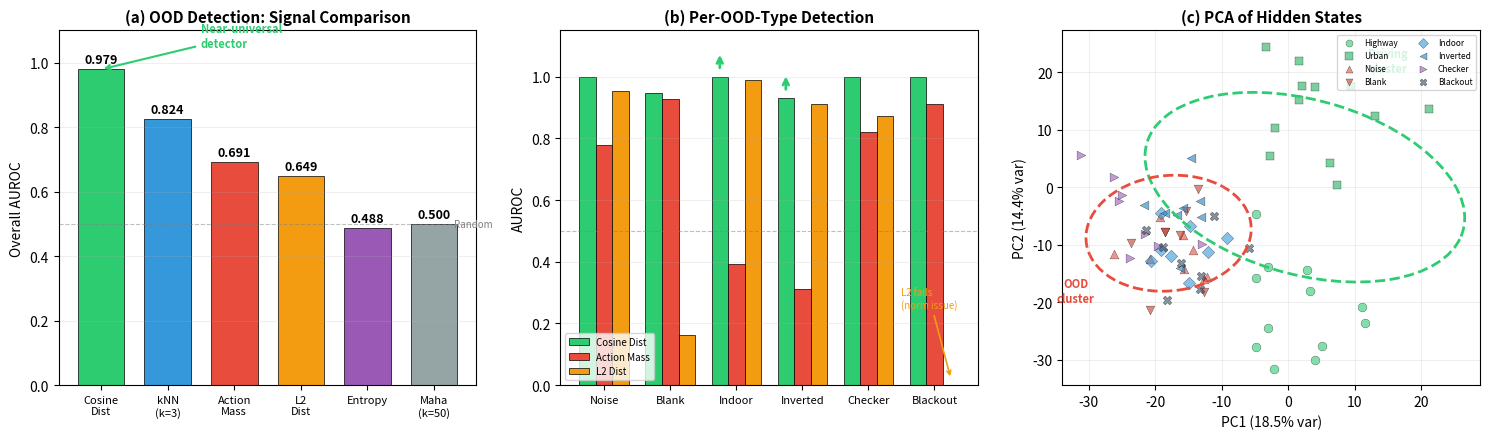

Here is the Python script that generated this plot: (Note: this script raises an exception after producing the figure.)
"""Generate Figure 19: Cosine Distance OOD Detection Comparison."""
import matplotlib
matplotlib.use('Agg')
import matplotlib.pyplot as plt
import numpy as np

fig, axes = plt.subplots(1, 3, figsize=(15, 4.5))

# (a) AUROC comparison across all distance metrics and signals
signals = ['Cosine\nDist', 'kNN\n(k=3)', 'Action\nMass', 'L2\nDist', 'Entropy', 'Maha\n(k=50)']
aurocs = [0.979, 0.824, 0.691, 0.649, 0.488, 0.500]
colors = ['#2ecc71', '#3498db', '#e74c3c', '#f39c12', '#9b59b6', '#95a5a6']

bars = axes[0].bar(range(len(signals)), aurocs, color=colors, edgecolor='black', linewidth=0.5, width=0.7)
axes[0].set_ylabel('Overall AUROC', fontsize=10)
axes[0].set_title('(a) OOD Detection: Signal Comparison', fontsize=11, fontweight='bold')
axes[0].set_xticks(range(len(signals)))
axes[0].set_xticklabels(signals, fontsize=8)
axes[0].set_ylim(0, 1.1)
axes[0].axhline(y=0.5, color='gray', linestyle='--', alpha=0.5, linewidth=0.8)
axes[0].text(5.3, 0.5, 'Random', fontsize=7, color='gray', va='center')
axes[0].grid(True, alpha=0.2, axis='y')

for bar, val in zip(bars, aurocs):
    axes[0].text(bar.get_x() + bar.get_width()/2., bar.get_height() + 0.01,
                f'{val:.3f}', ha='center', va='bottom', fontsize=9, fontweight='bold')

# Star the winner
axes[0].annotate('Near-universal\ndetector', xy=(0, 0.979), xytext=(1.5, 1.05),
                fontsize=8, fontweight='bold', color='#2ecc71',
                arrowprops=dict(arrowstyle='->', color='#2ecc71', lw=1.5))

# (b) Per-OOD-type comparison: Cosine vs Action Mass vs L2
ood_types = ['Noise', 'Blank', 'Indoor', 'Inverted', 'Checker', 'Blackout']
cos_auroc = [1.000, 0.947, 1.000, 0.930, 1.000, 1.000]
mass_auroc = [0.780, 0.927, 0.393, 0.313, 0.820, 0.910]
l2_auroc = [0.953, 0.163, 0.990, 0.913, 0.873, 0.000]

x = np.arange(len(ood_types))
width = 0.25

b1 = axes[1].bar(x - width, cos_auroc, width, label='Cosine Dist', color='#2ecc71',
                edgecolor='black', linewidth=0.5)
b2 = axes[1].bar(x, mass_auroc, width, label='Action Mass', color='#e74c3c',
                edgecolor='black', linewidth=0.5)
b3 = axes[1].bar(x + width, l2_auroc, width, label='L2 Dist', color='#f39c12',
                edgecolor='black', linewidth=0.5)

axes[1].set_ylabel('AUROC', fontsize=10)
axes[1].set_title('(b) Per-OOD-Type Detection', fontsize=11, fontweight='bold')
axes[1].set_xticks(x)
axes[1].set_xticklabels(ood_types, fontsize=8)
axes[1].legend(fontsize=7, loc='lower left')
axes[1].set_ylim(0, 1.15)
axes[1].axhline(y=0.5, color='gray', linestyle='--', alpha=0.5, linewidth=0.8)
axes[1].grid(True, alpha=0.2, axis='y')

# Highlight semantic OOD where cosine wins
for i in [2, 3]:  # Indoor, Inverted
    axes[1].annotate('', xy=(i - width, cos_auroc[i] + 0.02),
                    xytext=(i - width, cos_auroc[i] + 0.08),
                    arrowprops=dict(arrowstyle='<-', color='#2ecc71', lw=2))

# Highlight where L2 fails
axes[1].annotate('L2 fails\n(norm issue)', xy=(5 + width, 0.02),
                xytext=(4.5, 0.25),
                fontsize=7, color='#f39c12',
                arrowprops=dict(arrowstyle='->', color='#f39c12', lw=1.2))

# (c) PCA visualization (2D scatter)
# Simulated PCA coordinates based on actual centroid values from experiment
np.random.seed(42)

# Centroids from experiment
centroids = {
    'Highway': (-1.1, -16.3),
    'Urban': (6.4, 16.0),
    'Noise': (-17.4, -10.0),
    'Blank': (-20.4, -8.2),
    'Indoor': (-16.6, -9.3),
    'Inverted': (-14.6, -4.4),
    'Checker': (-25.3, -5.3),
    'Blackout': (-13.6, -11.5),
}

colors_scatter = {
    'Highway': '#2ecc71', 'Urban': '#27ae60',
    'Noise': '#e74c3c', 'Blank': '#c0392b',
    'Indoor': '#3498db', 'Inverted': '#2980b9',
    'Checker': '#9b59b6', 'Blackout': '#34495e',
}

markers_scatter = {
    'Highway': 'o', 'Urban': 's',
    'Noise': '^', 'Blank': 'v',
    'Indoor': 'D', 'Inverted': '<',
    'Checker': '>', 'Blackout': 'X',
}

for scenario, (cx, cy) in centroids.items():
    # Generate points around centroid
    n_pts = 12 if scenario in ['Highway', 'Urban'] else 8
    spread = 8 if scenario in ['Highway', 'Urban'] else 5
    pts_x = cx + np.random.randn(n_pts) * spread
    pts_y = cy + np.random.randn(n_pts) * spread

    axes[2].scatter(pts_x, pts_y, c=colors_scatter[scenario],
                   marker=markers_scatter[scenario], s=40, alpha=0.6,
                   label=scenario, edgecolors='black', linewidth=0.3)

# Draw driving cluster ellipse
from matplotlib.patches import Ellipse
ell = Ellipse(xy=(2.5, 0), width=30, height=50, angle=70,
              edgecolor='#2ecc71', facecolor='none', linewidth=2, linestyle='--')
axes[2].add_patch(ell)
axes[2].text(15, 20, 'Driving\ncluster', fontsize=8, color='#2ecc71',
            fontweight='bold', ha='center')

# Draw OOD cluster ellipse
ell2 = Ellipse(xy=(-18, -8), width=25, height=20, angle=10,
               edgecolor='#e74c3c', facecolor='none', linewidth=2, linestyle='--')
axes[2].add_patch(ell2)
axes[2].text(-32, -20, 'OOD\ncluster', fontsize=8, color='#e74c3c',
            fontweight='bold', ha='center')

axes[2].set_xlabel('PC1 (18.5% var)', fontsize=10)
axes[2].set_ylabel('PC2 (14.4% var)', fontsize=10)
axes[2].set_title('(c) PCA of Hidden States', fontsize=11, fontweight='bold')
axes[2].legend(fontsize=6, loc='upper right', ncol=2, markerscale=0.8)
axes[2].grid(True, alpha=0.2)

plt.tight_layout()
plt.savefig('/home/ubuntu/agents/VLA research/Vizuara-VLA-Research/paper/figures/fig19_mahalanobis_ood.png',
            dpi=300, bbox_inches='tight')
print("Saved fig19_mahalanobis_ood.png")
